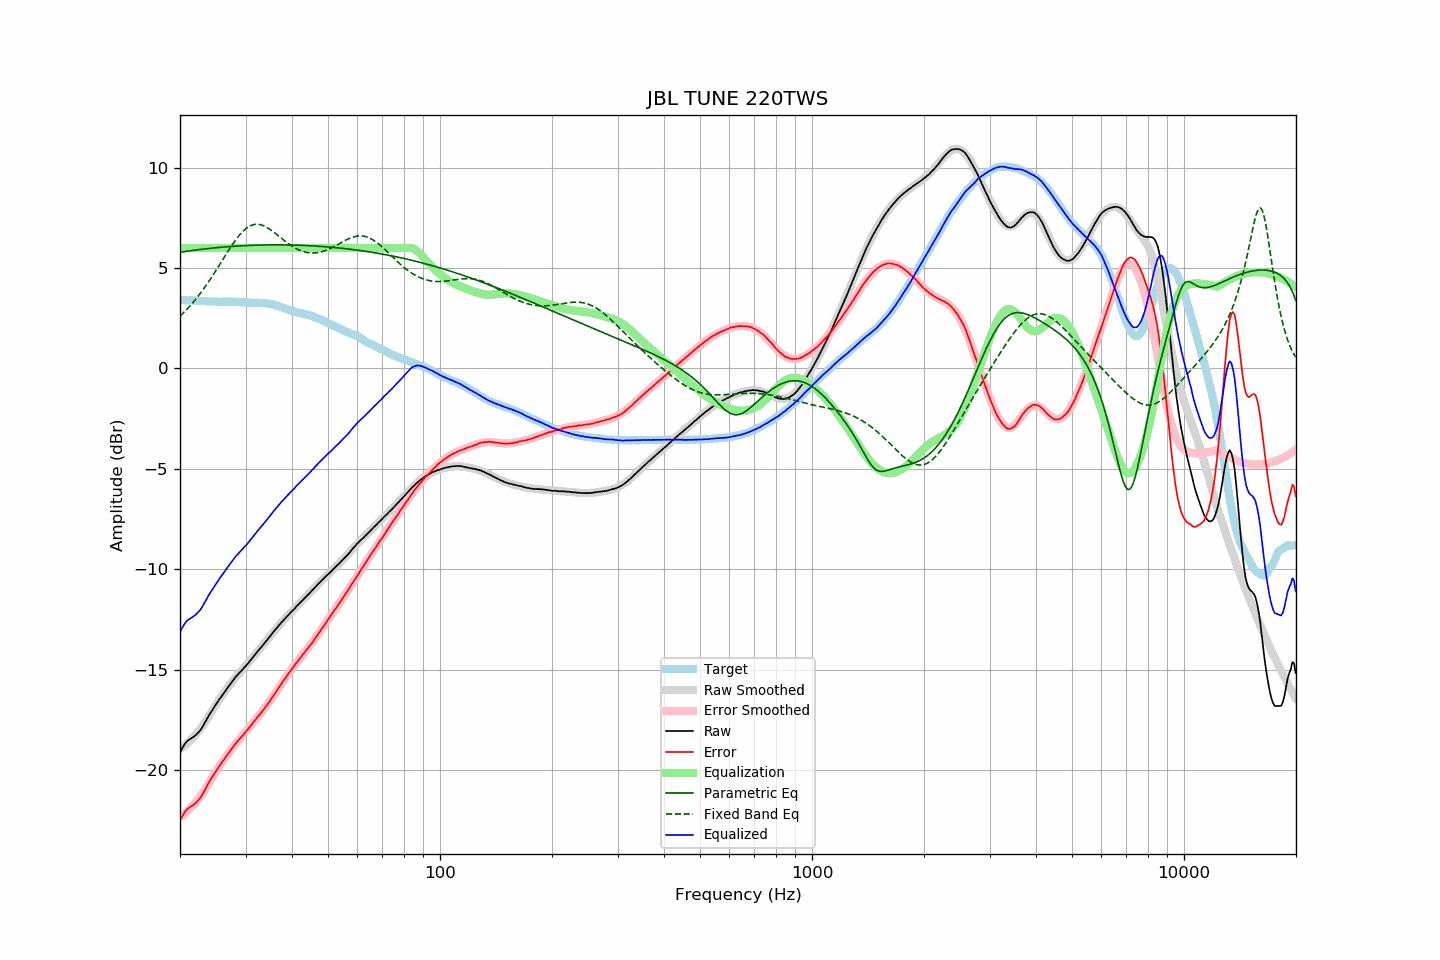

The table this chart was drawn from, first rows:
frequency, raw, error, smoothed, error_smoothed, equalization, parametric_eq, fixed_band_eq, equalized_raw, equalized_smoothed, target
20.00, -19.13, -22.53, -18.97, -22.37, 6.00, 5.78, 2.60, -13.13, -12.97, 3.40
20.20, -18.97, -22.37, -18.91, -22.31, 6.00, 5.79, 2.68, -12.97, -12.91, 3.40
20.40, -18.83, -22.23, -18.85, -22.24, 6.00, 5.80, 2.76, -12.83, -12.85, 3.40
20.61, -18.70, -22.10, -18.78, -22.17, 6.00, 5.82, 2.84, -12.70, -12.78, 3.40
20.81, -18.60, -21.99, -18.71, -22.10, 6.00, 5.83, 2.92, -12.60, -12.71, 3.39
21.02, -18.52, -21.91, -18.64, -22.02, 6.00, 5.84, 3.00, -12.52, -12.64, 3.39
21.23, -18.47, -21.86, -18.56, -21.94, 6.00, 5.85, 3.09, -12.47, -12.56, 3.38
21.44, -18.42, -21.82, -18.47, -21.86, 6.00, 5.86, 3.18, -12.42, -12.47, 3.39
21.66, -18.37, -21.76, -18.39, -21.77, 6.00, 5.87, 3.27, -12.37, -12.39, 3.38
21.87, -18.31, -21.69, -18.30, -21.68, 6.00, 5.89, 3.37, -12.31, -12.30, 3.38
22.09, -18.25, -21.62, -18.20, -21.58, 6.00, 5.90, 3.47, -12.25, -12.20, 3.37
22.31, -18.17, -21.54, -18.11, -21.48, 6.00, 5.91, 3.57, -12.17, -12.11, 3.37
22.54, -18.08, -21.45, -18.02, -21.38, 6.00, 5.92, 3.67, -12.08, -12.02, 3.36
22.76, -17.98, -21.34, -17.92, -21.28, 6.00, 5.93, 3.77, -11.98, -11.92, 3.36
22.99, -17.85, -21.21, -17.81, -21.17, 6.00, 5.94, 3.88, -11.85, -11.81, 3.36
23.22, -17.71, -21.06, -17.70, -21.05, 6.00, 5.95, 3.99, -11.71, -11.70, 3.35
23.45, -17.57, -20.92, -17.58, -20.92, 6.00, 5.96, 4.11, -11.57, -11.58, 3.35
23.69, -17.42, -20.76, -17.45, -20.79, 6.00, 5.96, 4.22, -11.42, -11.45, 3.34
23.92, -17.28, -20.61, -17.32, -20.65, 6.00, 5.97, 4.34, -11.28, -11.32, 3.33
24.16, -17.15, -20.48, -17.18, -20.52, 6.00, 5.98, 4.46, -11.15, -11.18, 3.33
24.40, -17.03, -20.36, -17.05, -20.38, 6.00, 5.99, 4.58, -11.03, -11.05, 3.33
24.65, -16.90, -20.23, -16.92, -20.25, 6.00, 6.00, 4.70, -10.90, -10.92, 3.33
24.89, -16.78, -20.11, -16.79, -20.11, 6.00, 6.01, 4.83, -10.78, -10.79, 3.33
25.14, -16.66, -19.99, -16.66, -19.99, 6.00, 6.01, 4.95, -10.66, -10.66, 3.33
25.39, -16.54, -19.85, -16.54, -19.86, 6.00, 6.02, 5.08, -10.54, -10.54, 3.31
25.65, -16.42, -19.74, -16.42, -19.74, 6.00, 6.03, 5.21, -10.42, -10.42, 3.31
25.91, -16.31, -19.63, -16.31, -19.62, 6.00, 6.04, 5.34, -10.31, -10.31, 3.31
26.16, -16.20, -19.52, -16.19, -19.51, 6.00, 6.04, 5.47, -10.20, -10.19, 3.32
26.43, -16.09, -19.41, -16.08, -19.40, 6.00, 6.05, 5.60, -10.09, -10.08, 3.32
26.69, -15.97, -19.29, -15.97, -19.29, 6.00, 6.06, 5.72, -9.97, -9.97, 3.32
26.96, -15.86, -19.18, -15.86, -19.18, 6.00, 6.06, 5.85, -9.86, -9.86, 3.32
27.23, -15.75, -19.07, -15.75, -19.07, 6.00, 6.07, 5.97, -9.75, -9.75, 3.32
27.50, -15.64, -18.96, -15.65, -18.96, 6.00, 6.07, 6.10, -9.64, -9.65, 3.32
27.77, -15.53, -18.86, -15.55, -18.86, 6.00, 6.08, 6.21, -9.53, -9.55, 3.33
28.05, -15.43, -18.75, -15.45, -18.76, 6.00, 6.08, 6.33, -9.43, -9.45, 3.31
28.33, -15.33, -18.64, -15.35, -18.66, 6.00, 6.09, 6.44, -9.33, -9.35, 3.31
28.62, -15.24, -18.55, -15.26, -18.56, 6.00, 6.09, 6.54, -9.24, -9.26, 3.30
28.90, -15.15, -18.46, -15.16, -18.46, 6.00, 6.10, 6.64, -9.15, -9.16, 3.31
29.19, -15.07, -18.37, -15.07, -18.37, 6.00, 6.10, 6.73, -9.07, -9.07, 3.30
29.48, -14.99, -18.28, -14.98, -18.27, 6.00, 6.11, 6.82, -8.99, -8.98, 3.29
29.78, -14.89, -18.18, -14.89, -18.17, 6.00, 6.11, 6.89, -8.89, -8.89, 3.29
30.08, -14.81, -18.10, -14.79, -18.08, 6.00, 6.12, 6.96, -8.81, -8.79, 3.28
30.38, -14.72, -18.00, -14.70, -17.98, 6.00, 6.12, 7.02, -8.72, -8.70, 3.27
30.68, -14.62, -17.89, -14.61, -17.89, 6.00, 6.12, 7.07, -8.62, -8.61, 3.27
30.99, -14.52, -17.79, -14.52, -17.79, 6.00, 6.13, 7.11, -8.52, -8.52, 3.27
31.30, -14.42, -17.69, -14.42, -17.70, 6.00, 6.13, 7.14, -8.42, -8.42, 3.27
31.61, -14.32, -17.59, -14.33, -17.60, 6.00, 6.13, 7.16, -8.32, -8.33, 3.27
31.93, -14.22, -17.49, -14.23, -17.50, 6.00, 6.13, 7.17, -8.22, -8.23, 3.26
32.24, -14.12, -17.39, -14.13, -17.40, 6.00, 6.14, 7.18, -8.12, -8.13, 3.27
32.57, -14.02, -17.28, -14.03, -17.30, 6.00, 6.14, 7.17, -8.02, -8.03, 3.26
32.89, -13.93, -17.20, -13.93, -17.20, 6.00, 6.14, 7.15, -7.93, -7.93, 3.27
33.22, -13.83, -17.10, -13.83, -17.09, 6.00, 6.14, 7.13, -7.83, -7.83, 3.26
33.55, -13.74, -17.00, -13.73, -16.99, 6.00, 6.15, 7.10, -7.74, -7.73, 3.26
33.89, -13.64, -16.89, -13.63, -16.88, 6.00, 6.15, 7.06, -7.64, -7.63, 3.25
34.23, -13.54, -16.78, -13.53, -16.77, 6.00, 6.15, 7.02, -7.54, -7.53, 3.24
34.57, -13.44, -16.68, -13.43, -16.66, 6.00, 6.15, 6.97, -7.44, -7.43, 3.23
34.92, -13.34, -16.55, -13.34, -16.55, 6.00, 6.15, 6.92, -7.34, -7.34, 3.21
35.27, -13.23, -16.44, -13.24, -16.43, 6.00, 6.15, 6.86, -7.23, -7.24, 3.21
35.62, -13.13, -16.31, -13.14, -16.32, 6.00, 6.15, 6.80, -7.13, -7.14, 3.17
35.97, -13.04, -16.20, -13.04, -16.20, 6.00, 6.15, 6.74, -7.04, -7.04, 3.16
... 635 more rows
